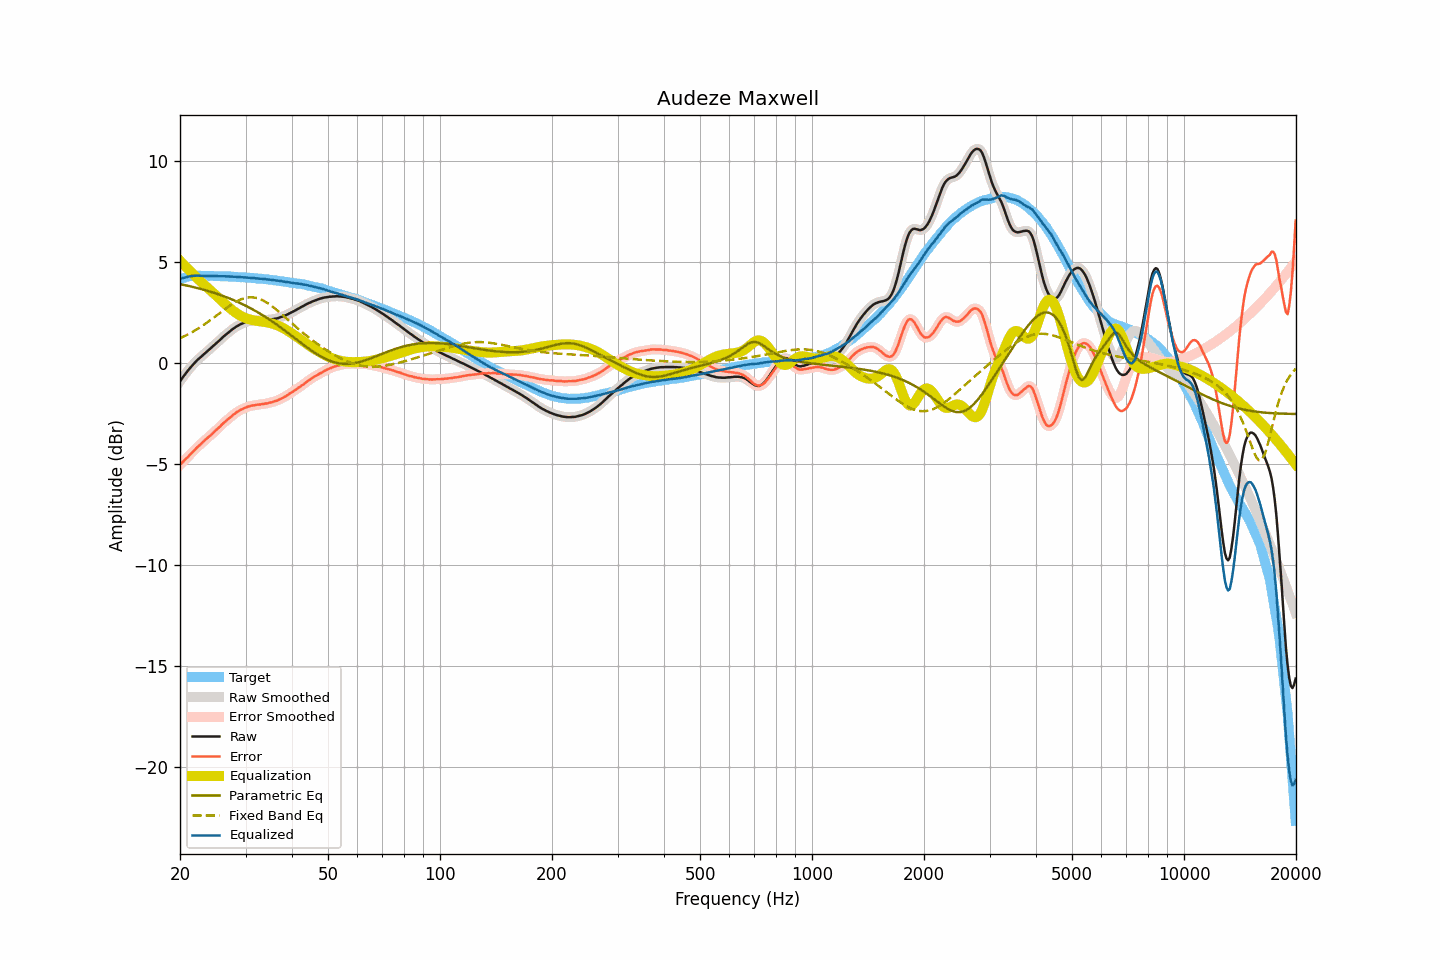

Data behind this chart, as committed beside it:
frequency, raw, smoothed, error, error_smoothed, equalization, parametric_eq, fixed_band_eq, equalized_raw, equalized_smoothed, target
20.00, -0.92, -0.91, -5.05, -5.05, 5.05, 3.89, 1.21, 4.13, 4.14, 4.14
20.20, -0.80, -0.80, -4.96, -4.97, 4.97, 3.88, 1.25, 4.17, 4.17, 4.17
20.40, -0.69, -0.69, -4.88, -4.88, 4.88, 3.86, 1.29, 4.20, 4.19, 4.20
20.61, -0.59, -0.58, -4.80, -4.80, 4.80, 3.84, 1.33, 4.21, 4.22, 4.21
20.81, -0.48, -0.48, -4.72, -4.72, 4.72, 3.83, 1.37, 4.24, 4.24, 4.24
21.02, -0.38, -0.38, -4.65, -4.64, 4.64, 3.81, 1.41, 4.26, 4.26, 4.27
21.23, -0.28, -0.28, -4.56, -4.56, 4.56, 3.79, 1.45, 4.28, 4.28, 4.28
21.44, -0.19, -0.19, -4.48, -4.48, 4.48, 3.77, 1.50, 4.29, 4.29, 4.29
21.66, -0.10, -0.10, -4.40, -4.40, 4.40, 3.75, 1.54, 4.30, 4.30, 4.30
21.87, -0.01, -0.01, -4.32, -4.32, 4.32, 3.74, 1.59, 4.30, 4.31, 4.30
22.09, 0.07, 0.07, -4.24, -4.24, 4.24, 3.72, 1.63, 4.31, 4.31, 4.31
22.31, 0.15, 0.15, -4.16, -4.16, 4.16, 3.70, 1.68, 4.32, 4.31, 4.31
22.54, 0.22, 0.23, -4.09, -4.08, 4.08, 3.68, 1.73, 4.31, 4.31, 4.31
22.76, 0.29, 0.29, -4.01, -4.01, 4.01, 3.65, 1.79, 4.30, 4.30, 4.31
22.99, 0.36, 0.36, -3.93, -3.94, 3.94, 3.63, 1.84, 4.30, 4.30, 4.30
23.22, 0.43, 0.43, -3.86, -3.86, 3.87, 3.61, 1.89, 4.30, 4.30, 4.30
23.45, 0.50, 0.50, -3.79, -3.79, 3.80, 3.59, 1.95, 4.30, 4.30, 4.30
23.69, 0.57, 0.57, -3.72, -3.72, 3.72, 3.57, 2.00, 4.30, 4.30, 4.30
23.92, 0.64, 0.64, -3.65, -3.66, 3.65, 3.54, 2.06, 4.30, 4.30, 4.30
24.16, 0.71, 0.71, -3.59, -3.59, 3.58, 3.52, 2.12, 4.30, 4.30, 4.30
24.40, 0.78, 0.78, -3.52, -3.52, 3.51, 3.49, 2.18, 4.30, 4.29, 4.30
24.65, 0.85, 0.85, -3.44, -3.44, 3.44, 3.47, 2.24, 4.29, 4.29, 4.29
24.89, 0.93, 0.93, -3.37, -3.36, 3.36, 3.44, 2.30, 4.29, 4.29, 4.29
25.14, 1.00, 1.00, -3.29, -3.29, 3.29, 3.42, 2.36, 4.29, 4.29, 4.29
25.39, 1.08, 1.07, -3.21, -3.21, 3.21, 3.39, 2.42, 4.29, 4.29, 4.29
25.65, 1.14, 1.15, -3.15, -3.14, 3.14, 3.36, 2.48, 4.28, 4.29, 4.29
25.91, 1.22, 1.22, -3.06, -3.06, 3.06, 3.33, 2.54, 4.29, 4.28, 4.28
26.16, 1.29, 1.29, -2.98, -2.98, 2.99, 3.30, 2.60, 4.28, 4.28, 4.28
26.43, 1.36, 1.36, -2.91, -2.91, 2.92, 3.27, 2.66, 4.28, 4.28, 4.28
26.69, 1.42, 1.43, -2.85, -2.85, 2.85, 3.24, 2.72, 4.27, 4.27, 4.27
26.96, 1.49, 1.49, -2.78, -2.78, 2.78, 3.21, 2.78, 4.27, 4.27, 4.27
27.23, 1.55, 1.56, -2.72, -2.71, 2.71, 3.18, 2.83, 4.26, 4.27, 4.27
27.50, 1.62, 1.62, -2.65, -2.65, 2.64, 3.15, 2.88, 4.27, 4.26, 4.27
27.77, 1.68, 1.68, -2.57, -2.58, 2.58, 3.11, 2.93, 4.26, 4.26, 4.26
28.05, 1.73, 1.74, -2.52, -2.52, 2.52, 3.08, 2.98, 4.25, 4.26, 4.26
28.33, 1.79, 1.79, -2.45, -2.46, 2.46, 3.05, 3.03, 4.26, 4.25, 4.25
28.62, 1.83, 1.84, -2.41, -2.41, 2.41, 3.01, 3.07, 4.24, 4.25, 4.24
28.90, 1.88, 1.88, -2.36, -2.36, 2.36, 2.97, 3.11, 4.24, 4.24, 4.24
29.19, 1.92, 1.92, -2.31, -2.32, 2.31, 2.94, 3.14, 4.24, 4.24, 4.23
29.48, 1.95, 1.96, -2.28, -2.28, 2.27, 2.90, 3.17, 4.23, 4.23, 4.24
29.78, 1.99, 1.99, -2.23, -2.24, 2.24, 2.86, 3.20, 4.23, 4.23, 4.23
30.08, 2.01, 2.02, -2.21, -2.21, 2.21, 2.82, 3.21, 4.22, 4.22, 4.23
30.38, 2.04, 2.04, -2.17, -2.18, 2.18, 2.78, 3.23, 4.22, 4.22, 4.21
30.68, 2.05, 2.06, -2.16, -2.15, 2.15, 2.74, 3.24, 4.21, 4.21, 4.21
30.99, 2.07, 2.07, -2.13, -2.13, 2.13, 2.70, 3.24, 4.21, 4.21, 4.20
31.30, 2.08, 2.08, -2.11, -2.12, 2.11, 2.65, 3.24, 4.20, 4.20, 4.20
31.61, 2.09, 2.09, -2.10, -2.10, 2.10, 2.61, 3.23, 4.19, 4.19, 4.20
31.93, 2.09, 2.10, -2.09, -2.09, 2.09, 2.56, 3.22, 4.18, 4.18, 4.18
32.24, 2.10, 2.10, -2.07, -2.07, 2.07, 2.52, 3.20, 4.18, 4.17, 4.17
32.57, 2.10, 2.10, -2.06, -2.06, 2.06, 2.47, 3.17, 4.17, 4.17, 4.17
32.89, 2.10, 2.11, -2.06, -2.05, 2.05, 2.42, 3.15, 4.16, 4.16, 4.17
33.22, 2.11, 2.11, -2.04, -2.04, 2.04, 2.38, 3.11, 4.16, 4.15, 4.15
33.55, 2.11, 2.12, -2.04, -2.03, 2.03, 2.33, 3.07, 4.14, 4.15, 4.15
33.89, 2.12, 2.12, -2.01, -2.02, 2.02, 2.28, 3.03, 4.14, 4.14, 4.14
34.23, 2.12, 2.13, -2.01, -2.00, 2.00, 2.22, 2.98, 4.13, 4.13, 4.13
34.57, 2.13, 2.13, -1.99, -1.99, 1.99, 2.17, 2.93, 4.12, 4.12, 4.12
34.92, 2.14, 2.14, -1.96, -1.97, 1.97, 2.12, 2.88, 4.11, 4.11, 4.11
35.27, 2.15, 2.15, -1.95, -1.95, 1.95, 2.07, 2.82, 4.10, 4.10, 4.10
35.62, 2.16, 2.17, -1.93, -1.92, 1.93, 2.01, 2.76, 4.09, 4.09, 4.09
35.97, 2.18, 2.18, -1.89, -1.90, 1.90, 1.96, 2.69, 4.08, 4.08, 4.08
... 635 more rows
